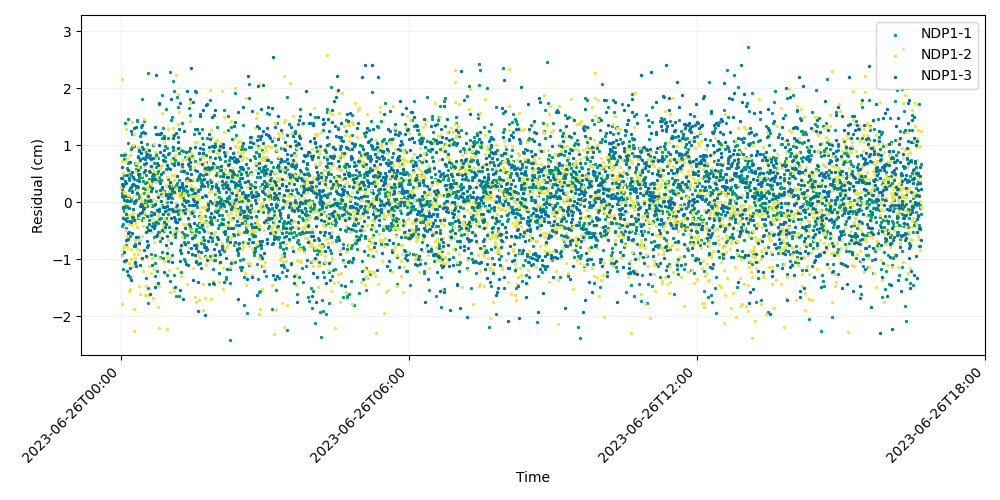

The file beside this chart, header and first rows:
time, iso_string, NDP1-1, NDP1-2, NDP1-3
741009607, 2023-06-26T00:00:07.000, 0.836, 0.2687, 0.4334
741009627, 2023-06-26T00:00:27.000, -0.9202, 0.7277, 0.4198
741009647, 2023-06-26T00:00:47.000, 0.2381, -1.778, 0.1126
741009667, 2023-06-26T00:01:07.000, 0.1624, -0.932, 0.3163
741009687, 2023-06-26T00:01:27.000, -0.4077, 2.162, 0.6124
741009707, 2023-06-26T00:01:47.000, -1.162, 0.5075, 0.2945
741009727, 2023-06-26T00:02:07.000, 0.09854, -0.8118, -0.09179
741009747, 2023-06-26T00:02:27.000, 0.1777, -0.25, -0.2833
741009767, 2023-06-26T00:02:47.000, -0.3751, 0.4092, -0.08974
741009787, 2023-06-26T00:03:07.000, -0.1591, 0.1745, 0.8238
741009807, 2023-06-26T00:03:27.000, 0.3248, 0.187, -0.8776
741009827, 2023-06-26T00:03:47.000, 0.7527, -0.7695, -1.034
741009847, 2023-06-26T00:04:07.000, 0.4833, 0.8669, 0.04397
741009867, 2023-06-26T00:04:27.000, 0.8457, -0.009361, 0.3739
741009887, 2023-06-26T00:04:47.000, -0.06927, 0.1572, -0.2974
741009907, 2023-06-26T00:05:07.000, 1.382, -1.043, 0.1075
741009927, 2023-06-26T00:05:27.000, -0.4566, -0.1588, -0.6662
741009947, 2023-06-26T00:05:47.000, -0.09065, -0.4838, 0.3388
741009967, 2023-06-26T00:06:07.000, -0.3154, 1.276, -0.2096
741009987, 2023-06-26T00:06:27.000, -0.7427, 0.7275, -1.005
741010007, 2023-06-26T00:06:47.000, 0.03732, -0.7829, -1.201
741010027, 2023-06-26T00:07:07.000, -0.2756, -0.6814, 0.02926
741010047, 2023-06-26T00:07:27.000, -0.06567, -0.5873, 0.4842
741010067, 2023-06-26T00:07:47.000, 0.5927, 0.7816, -0.322
741010087, 2023-06-26T00:08:07.000, 0.6942, -0.6778, -1.268
741010107, 2023-06-26T00:08:27.000, 0.1091, -0.2154, -0.5375
741010127, 2023-06-26T00:08:47.000, 1.459, -0.3099, -0.6502
741010147, 2023-06-26T00:09:07.000, 1.043, 0.1217, 0.574
741010167, 2023-06-26T00:09:27.000, 0.7005, -1.555, 0.4229
741010187, 2023-06-26T00:09:47.000, 0.3992, -0.3788, -0.0936
741010207, 2023-06-26T00:10:07.000, 0.216, -1.057, -0.5241
741010227, 2023-06-26T00:10:27.000, -0.5915, 0.8302, 0.01462
741010247, 2023-06-26T00:10:47.000, 0.2533, 0.5529, -0.3247
741010267, 2023-06-26T00:11:07.000, -1.317, -0.2141, 0.7044
741010287, 2023-06-26T00:11:27.000, 0.5127, -1.526, -1.153
741010307, 2023-06-26T00:11:47.000, 0.04606, -0.9926, 0.2673
741010327, 2023-06-26T00:12:07.000, 0.9408, -0.8107, 1.245
741010347, 2023-06-26T00:12:27.000, 0.4839, -0.3372, -0.3528
741010367, 2023-06-26T00:12:47.000, 0.07063, -0.3475, -1.356
741010387, 2023-06-26T00:13:07.000, 0.183, -0.3943, -0.2605
741010407, 2023-06-26T00:13:27.000, 0.9689, -0.2245, -0.5397
741010427, 2023-06-26T00:13:47.000, 0.2986, 1.411, 0.5256
741010447, 2023-06-26T00:14:07.000, 1.193, 0.09345, 0.1923
741010467, 2023-06-26T00:14:27.000, -0.26, -0.1882, 0.3274
741010487, 2023-06-26T00:14:47.000, -0.2983, 1.001, -0.1108
741010507, 2023-06-26T00:15:07.000, 0.3169, -1.123, 0.4444
741010527, 2023-06-26T00:15:27.000, 0.3122, 1.203, 1.302
741010547, 2023-06-26T00:15:47.000, -0.01393, -0.9093, 0.003925
741010567, 2023-06-26T00:16:07.000, 0.9902, -1.871, -0.3167
741010587, 2023-06-26T00:16:27.000, 0.409, -2.262, -0.7606
741010607, 2023-06-26T00:16:47.000, 0.6973, -0.3621, -0.7597
741010627, 2023-06-26T00:17:07.000, 0.0002278, -0.6664, 0.01798
741010647, 2023-06-26T00:17:27.000, -0.7386, -0.3222, -1.057
741010667, 2023-06-26T00:17:47.000, -0.6627, -0.9822, -1.054
741010687, 2023-06-26T00:18:07.000, 0.04878, 0.5533, 1.319
741010707, 2023-06-26T00:18:27.000, 0.5779, 0.1325, -0.6115
741010727, 2023-06-26T00:18:47.000, 0.6601, 0.6891, 0.2917
741010747, 2023-06-26T00:19:07.000, 0.2399, -0.6406, -1.115
741010767, 2023-06-26T00:19:27.000, 1.439, -0.437, 0.2834
741010787, 2023-06-26T00:19:47.000, 1.431, -0.8159, 0.1574
... 2,940 more rows
